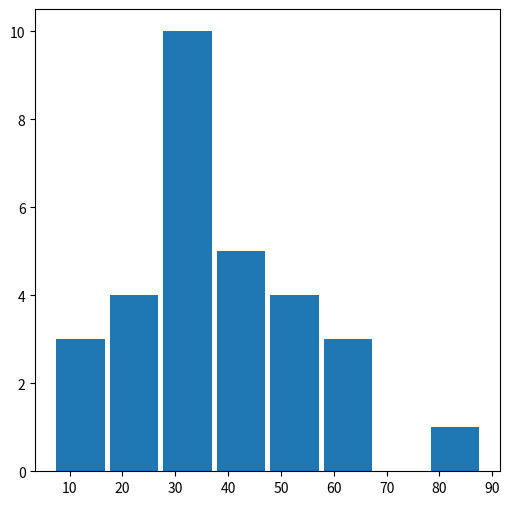

This figure's Python source: (Note: this script raises an exception after producing the figure.)
import matplotlib.pyplot as plt
import numpy as np

age = [7, 9, 27, 28, 55, 45, 34, 65, 54, 67,
       34, 23, 24, 66, 53, 45, 44, 88, 22, 33,
       55, 35, 33, 37, 47, 41,31, 30, 29, 12]

mean = np.mean(age)
median = np.median(age)
stddev = np.std(age)

skew = (3*(mean-median)/stddev)
print("Mean: ",mean,"Median: ", median,"Std Dev: ",stddev,"Skew: ",skew)
plt.figure(figsize=(6,6))

plt.hist(x=age, bins=8, range=None, density=None, weights=None, 
        cumulative=False, bottom=None, histtype='bar', align='mid', 
        orientation='vertical', rwidth=0.9, log=False, color=None, 
        label='Age of customers', stacked=False, normed=None, data=None)

plt.xlabel('Age of customers', fontsize= 13 );
plt.ylabel(' Count ', fontsize= 13);
plt.title('Distribution of age of Customers', fontsize=15);

plt.show()

